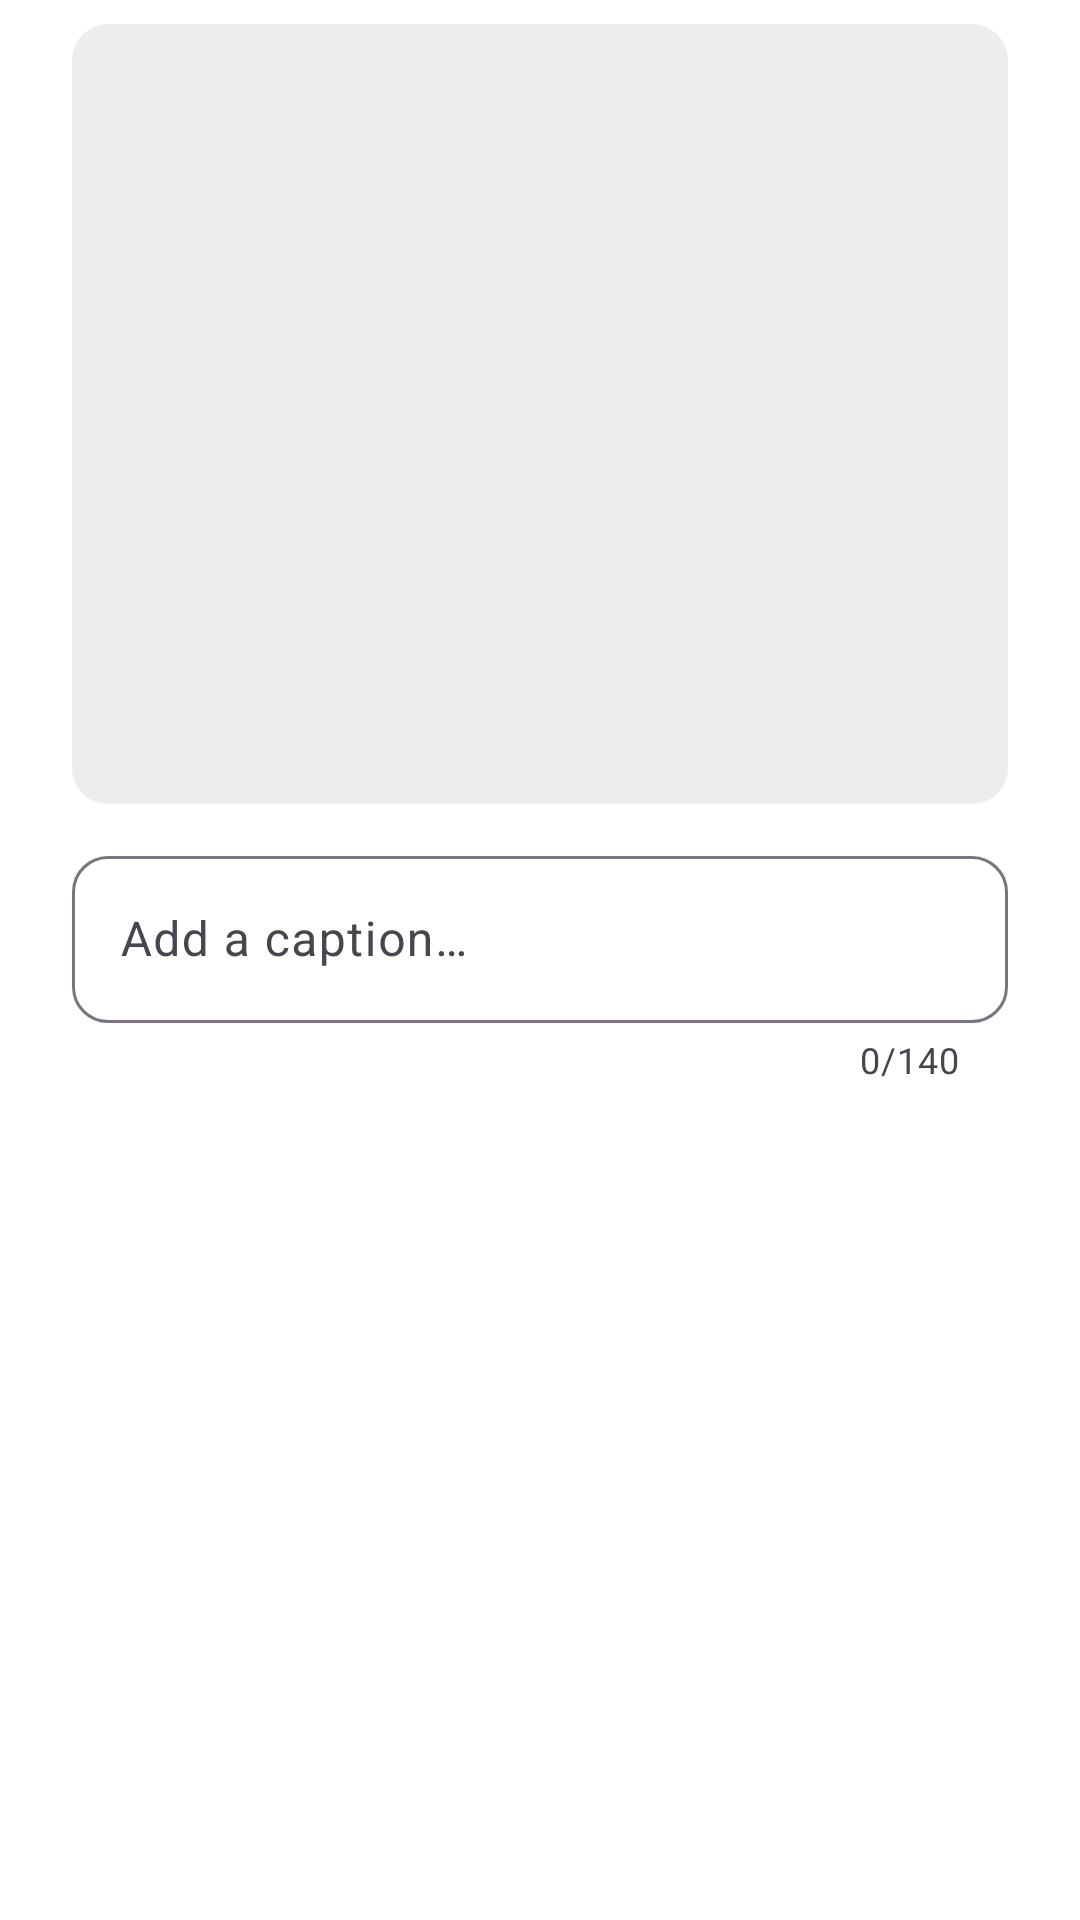

Reconstruct the res/layout file that produces this screen, plus the resources it refers to.
<!-- AndroidManifest.xml: application theme Theme.ChatApplication -->
<!-- res/layout/dialog_status_caption.xml -->
<?xml version="1.0" encoding="utf-8"?>
<LinearLayout xmlns:android="http://schemas.android.com/apk/res/android"
    xmlns:app="http://schemas.android.com/apk/res-auto"
    android:layout_width="match_parent"
    android:layout_height="wrap_content"
    android:orientation="vertical"
    android:paddingHorizontal="24dp"
    android:paddingTop="8dp">

    <com.google.android.material.imageview.ShapeableImageView
        android:id="@+id/ivPreview"
        android:layout_width="match_parent"
        android:layout_height="260dp"
        android:background="@color/reply_quote_background"
        android:importantForAccessibility="no"
        android:scaleType="centerCrop"
        app:shapeAppearanceOverlay="@style/ShapeAppearance.Connectly.Rounded12" />

    <com.google.android.material.textfield.TextInputLayout
        style="@style/Widget.Connectly.TextField"
        android:layout_width="match_parent"
        android:layout_height="wrap_content"
        android:layout_marginTop="12dp"
        android:hint="@string/caption_hint"
        app:counterEnabled="true"
        app:counterMaxLength="140">

        <com.google.android.material.textfield.TextInputEditText
            android:id="@+id/etCaption"
            android:layout_width="match_parent"
            android:layout_height="wrap_content"
            android:inputType="textCapSentences|textMultiLine"
            android:maxLength="140"
            android:maxLines="3" />
    </com.google.android.material.textfield.TextInputLayout>
</LinearLayout>
<!-- resources referenced by this layout -->
<resources>
  <color name="reply_quote_background">#140F2A26</color>
  <string name="caption_hint">Add a caption…</string>
  <style name="ShapeAppearance.Connectly.Rounded12" parent="">
          <item name="cornerFamily">rounded</item>
          <item name="cornerSize">12dp</item>
      </style>
  <style name="Widget.Connectly.TextField" parent="Widget.Material3.TextInputLayout.OutlinedBox">
          <item name="boxCornerRadiusTopStart">12dp</item>
          <item name="boxCornerRadiusTopEnd">12dp</item>
          <item name="boxCornerRadiusBottomStart">12dp</item>
          <item name="boxCornerRadiusBottomEnd">12dp</item>
      </style>
  <style name="Theme.ChatApplication" parent="Base.Theme.ChatApplication" />
  <style name="Base.Theme.ChatApplication" parent="Theme.Material3.DayNight.NoActionBar">
          <item name="colorPrimary">@color/brand_primary</item>
          <item name="colorOnPrimary">@color/white</item>
          <item name="colorPrimaryContainer">@color/brand_container</item>
          <item name="colorOnPrimaryContainer">@color/brand_primary_dark</item>
          <item name="colorSecondaryContainer">@color/brand_container</item>
          <item name="colorOnSecondaryContainer">@color/brand_primary_dark</item>
          <item name="android:colorBackground">@color/screen_background</item>
          <item name="colorSurface">@color/screen_background</item>
      </style>
  <color name="brand_primary">#0F9D8A</color>
  <color name="white">#FFFFFFFF</color>
  <color name="brand_container">#DDF4EF</color>
  <color name="brand_primary_dark">#0B7A6B</color>
  <color name="screen_background">#FFFFFF</color>
</resources>
